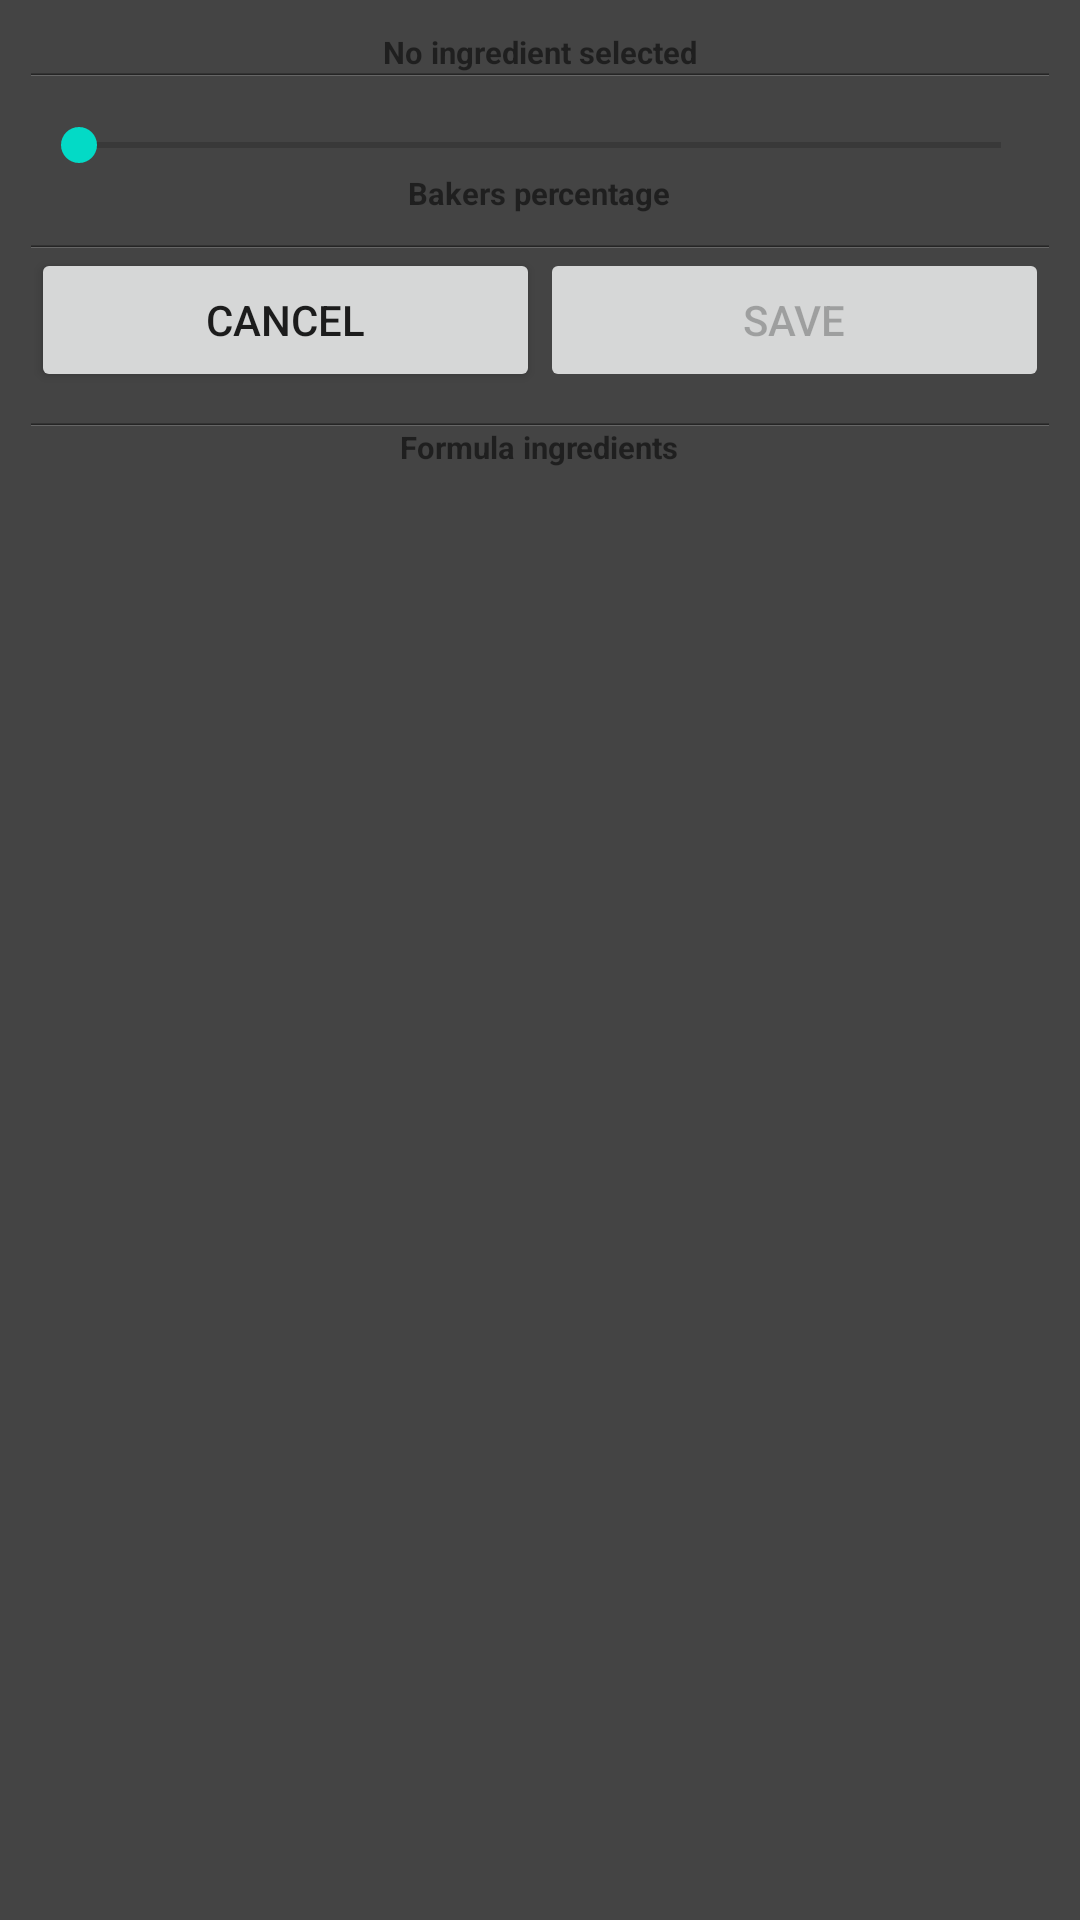

Write the Android layout XML for this screen, with the resource values it uses.
<!-- AndroidManifest.xml: fallback theme Theme.MaterialComponents.DayNight.NoActionBar -->
<!-- res/layout/addformulacomponent.xml -->
<?xml version="1.0" encoding="utf-8"?>
<LinearLayout xmlns:android="http://schemas.android.com/apk/res/android"
              android:layout_width="fill_parent" android:orientation="vertical" android:padding="5pt"
              android:layout_height="fill_parent" android:background="#444444">

    <TextView android:id="@+id/selectedIngredient" android:text="@string/noingredient"
              android:textSize="5pt" android:textStyle="bold"
              android:layout_width="wrap_content" android:layout_gravity="center_horizontal"
              android:layout_height="wrap_content"/>

    <View android:background="#333333" android:layout_width="fill_parent" android:layout_height="1px"/>
    <View android:background="#252525" android:layout_width="fill_parent" android:layout_height="1px"/>
    <View android:background="#666666" android:layout_width="fill_parent" android:layout_height="1px"/>

    <TextView android:id="@+id/bakersPercentage"
              android:textSize="5pt" android:textStyle="bold"
              android:layout_width="wrap_content" android:layout_gravity="center_horizontal"
              android:layout_height="wrap_content"/>

    <SeekBar android:id="@+id/flourWeight" android:layout_width="fill_parent" android:layout_height="wrap_content"/>

    <TextView
            android:textSize="5pt" android:textStyle="bold"
            android:text="@string/bakerspercantagetext"
            android:layout_width="wrap_content" android:layout_gravity="center_horizontal"
            android:layout_height="wrap_content"/>

    <View android:background="#333333" android:layout_width="fill_parent" android:layout_height="1px"
          android:layout_marginTop="5pt"/>
    <View android:background="#252525" android:layout_width="fill_parent" android:layout_height="1px"/>
    <View android:background="#666666" android:layout_width="fill_parent" android:layout_height="1px"/>

    <LinearLayout android:layout_width="fill_parent" android:layout_height="wrap_content">
        <Button android:id="@+id/btnCancelAddComponent" android:text="@string/cancel" android:layout_width="fill_parent"
                android:layout_weight="0.5"
                android:layout_height="wrap_content"/>
        <Button android:id="@+id/btnAddComponent" android:text="@string/save" android:layout_width="fill_parent"
                android:layout_weight="0.5" android:enabled="false"
                android:layout_height="wrap_content"/>
    </LinearLayout>

    <View android:background="#333333" android:layout_width="fill_parent" android:layout_height="1px"
          android:layout_marginTop="5pt"/>
    <View android:background="#252525" android:layout_width="fill_parent" android:layout_height="1px"/>
    <View android:background="#666666" android:layout_width="fill_parent" android:layout_height="1px"/>

    <TextView
            android:textSize="5pt" android:textStyle="bold"
            android:text="@string/ingredients"
            android:layout_width="wrap_content" android:layout_gravity="center_horizontal"
            android:layout_height="wrap_content"/>

    <ListView android:id="@+id/recipeList" android:layout_width="fill_parent" android:layout_height="fill_parent"/>

    <View android:background="#333333" android:layout_width="fill_parent" android:layout_height="1px"
          android:layout_marginTop="10pt"/>
    <View android:background="#252525" android:layout_width="fill_parent" android:layout_height="1px"/>
    <View android:background="#666666" android:layout_width="fill_parent" android:layout_height="1px"/>

    <TextView android:id="@+id/titlePreferment"
              android:textSize="5pt" android:textStyle="bold"
              android:text="@string/breadProfile"
              android:layout_width="wrap_content" android:layout_gravity="center_horizontal"
              android:layout_height="wrap_content"/>

    <TextView android:id="@+id/profileHydration" android:layout_width="fill_parent"
              android:layout_height="wrap_content" android:layout_marginTop="2pt"/>

    <TextView android:id="@+id/profileFat" android:layout_width="fill_parent" android:layout_marginTop="2pt"
              android:layout_height="wrap_content"/>

    <TextView android:id="@+id/profileLeaven" android:layout_width="fill_parent" android:layout_marginTop="2pt"
              android:layout_height="wrap_content"/>

</LinearLayout>
<!-- resources referenced by this layout -->
<resources>
  <string name="bakerspercantagetext">Bakers percentage</string>
  <string name="breadProfile">Bread profile</string>
  <string name="cancel">Cancel</string>
  <string name="ingredients">Formula ingredients</string>
  <string name="noingredient">No ingredient selected</string>
  <string name="save">Save</string>
</resources>
